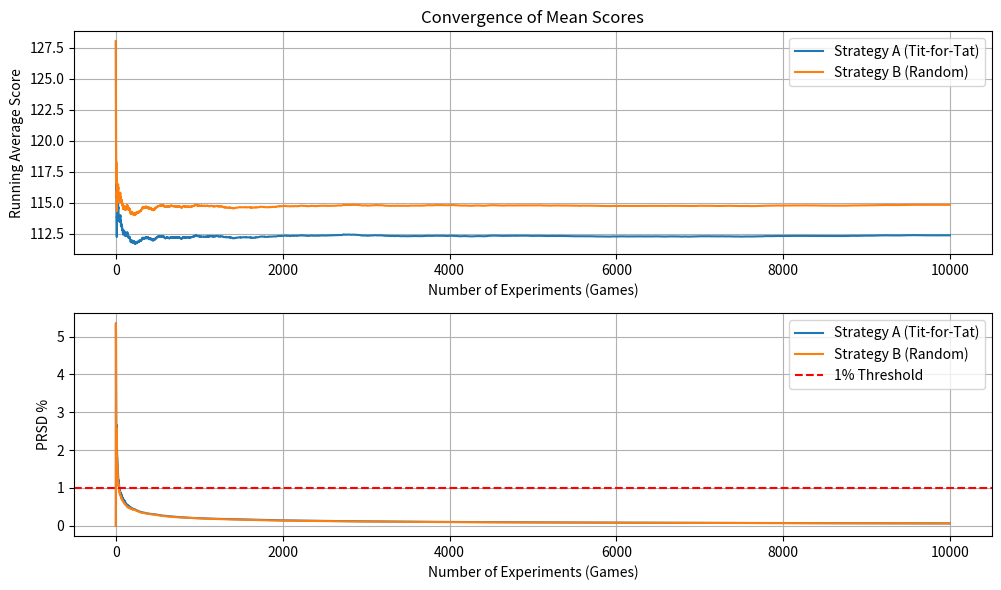

Reproduce this figure in Python.
import numpy as np
import matplotlib.pyplot as plt

# Score matrix
CC = 3  # Both cooperate
CD = 0  # A cooperates, B defects
DD = 1  # Both defect
DC = 5  # A defects, B cooperates

games = 10000
rounds = 50

# Initialize B's moves: Randomly choose between 'C' (Cooperate) and 'D' (Defect)
# B plays a random strategy
B_moves = np.random.choice(["C","D"], size=(games, rounds))
B_moves[:,0] = 'C' # Both start by cooperating

# Initialize A's moves: Tit-for-Tat strategy
# A starts with 'C', then copies B's previous move
A_moves = np.empty_like(B_moves, dtype=str)
A_moves[:,0] = 'C'
A_moves[:,1:] = B_moves[:,:-1]

# Initialize points arrays
points_A = np.zeros_like(B_moves, dtype=int)
points_B = np.zeros_like(B_moves, dtype=int)

# Scoring logic using masks
# Both cooperate
mask = (A_moves == 'C') & (B_moves == 'C')
points_A[mask] = CC
points_B[mask] = CC

# Both defect
mask = (A_moves == 'D') & (B_moves == 'D')
points_A[mask] = DD
points_B[mask] = DD

# A cooperates, B defects
mask = (A_moves == 'C') & (B_moves == 'D')
points_A[mask] = CD
points_B[mask] = DC

# B cooperates, A defects
mask = (A_moves == 'D') & (B_moves == 'C')
points_A[mask] = DC
points_B[mask] = CD

# Calculate total score per game
total_score_A = np.sum(points_A, axis=1)
total_score_B = np.sum(points_B, axis=1)

csi_A = total_score_A
csi_B = total_score_B
ii = np.arange(1, games + 1)
samp_av_A = np.cumsum(csi_A)/ii
print(f'Final average result A: {samp_av_A[-1]:.3f}')
samp_av_B = np.cumsum(csi_B)/ii
print(f'Final average result B: {samp_av_B[-1]:.3f}')
samp_av2_A = np.cumsum(csi_A**2) / ii
vari_A = (samp_av2_A - samp_av_A**2) * ii/(ii-1)
vari_A[0] = 0
rsd_A = np.sqrt(vari_A/ii)/abs(samp_av_A)
PRSD_A = rsd_A*100
print(f"Final PRSD A: {PRSD_A[-1]:.3f} %")
samp_av2_B = np.cumsum(csi_B**2) / ii
vari_B = (samp_av2_B - samp_av_B**2) * ii/(ii-1)
vari_B[0] = 0
rsd_B = np.sqrt(vari_B/ii)/abs(samp_av_B)
PRSD_B = rsd_B*100
print(f"Final PRSD B: {PRSD_B[-1]:.3f} %")

plt.figure(figsize=(10, 6))
plt.subplot(2,1,1)
plt.plot(samp_av_A, label = 'Strategy A (Tit-for-Tat)')
plt.plot(samp_av_B, label = 'Strategy B (Random)')
plt.ylabel('Running Average Score')
plt.xlabel('Number of Experiments (Games)')
plt.title('Convergence of Mean Scores')
plt.legend()
plt.grid(True)

plt.subplot(2,1,2)
plt.plot(PRSD_A, label='Strategy A (Tit-for-Tat)')
plt.plot(PRSD_B, label='Strategy B (Random)')
plt.axhline(y=1.0, color='r', linestyle='--', label='1% Threshold')
plt.ylabel('PRSD %')
plt.xlabel('Number of Experiments (Games)')
plt.legend()
plt.grid(True)

plt.tight_layout()
plt.show()

# Win/Loss/Draw calculation
wins_A = total_score_A > total_score_B
wins_B = total_score_B > total_score_A
draws = total_score_A == total_score_B

total_wins_A = np.sum(wins_A)
total_wins_B = np.sum(wins_B)
total_draws = np.sum(draws)

perc_wins_A = 100*total_wins_A/games
perc_wins_B = 100*total_wins_B/games
perc_draws = 100*total_draws/games

print("-" * 30)
print(f"Win Percentage A: {perc_wins_A:.2f} %")
print(f"Win Percentage B: {perc_wins_B:.2f} %")
print(f"Draw Percentage: {perc_draws:.2f} %")